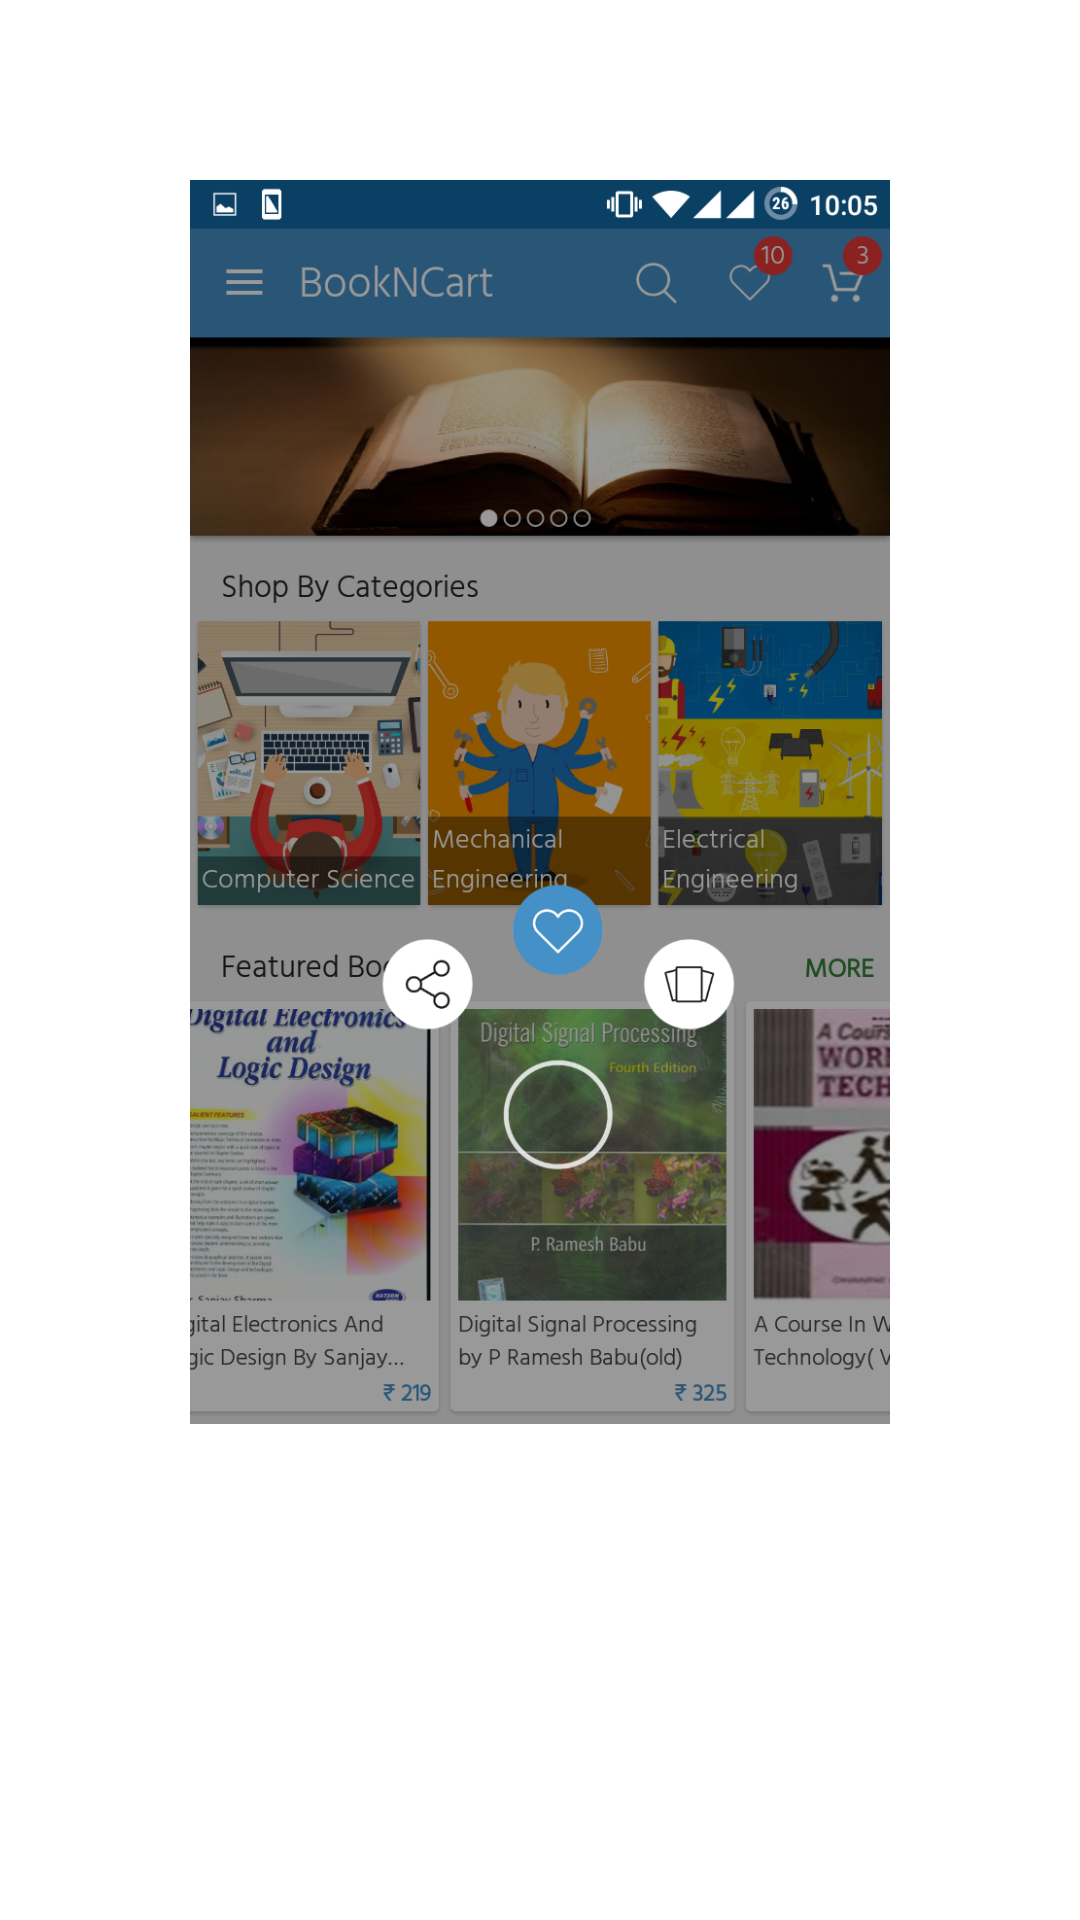

Here is an Android app screen rendered from its layout file. Give the layout XML and the strings, colors and styles it references.
<!-- AndroidManifest.xml: fallback theme Theme.MaterialComponents.DayNight.NoActionBar -->
<!-- res/layout/launch_screen_1_fragment.xml -->
<?xml version="1.0" encoding="utf-8"?>
<FrameLayout xmlns:android="http://schemas.android.com/apk/res/android"
    android:layout_width="match_parent"
    android:layout_height="match_parent"
    android:orientation="vertical" >

    <LinearLayout
        android:layout_width="match_parent"
        android:layout_height="match_parent"
        android:gravity="center" >

        <TextView
            android:id="@+id/logo"
            android:layout_width="wrap_content"
            android:layout_height="wrap_content"
            android:layout_marginBottom="110dp"
            android:text="BOOKNCART"
            android:textColor="@color/bnc_white"
            android:textSize="20dp"
            android:textStyle="bold" />
    </LinearLayout>

    <LinearLayout
        android:layout_width="match_parent"
        android:layout_height="match_parent"
        android:orientation="vertical" >

        <ImageView
            android:id="@+id/imagelaunch"
            android:layout_width="match_parent"
            android:layout_height="0dp"
            android:layout_margin="60dp"
            android:layout_weight="1"
            android:scaleType="centerInside"
            android:src="@drawable/app_screenshot_home" />

        <TextView
            android:id="@+id/desc"
            android:layout_width="wrap_content"
            android:layout_height="wrap_content"
            android:layout_gravity="center_horizontal"
            android:layout_marginBottom="70dp"
            android:layout_marginLeft="12dp"
            android:layout_marginRight="12dp"
            android:gravity="center"
            android:text="Sample explaination here come Sample explaination here come Sample explaination here come"
            android:textColor="@color/bnc_white" />
    </LinearLayout>

</FrameLayout>
<!-- resources referenced by this layout -->
<resources>
  <color name="bnc_white">#ffffff</color>
  <!-- drawable app_screenshot_home: png bitmap (drawable-xxhdpi, 627327 bytes) -->
</resources>
